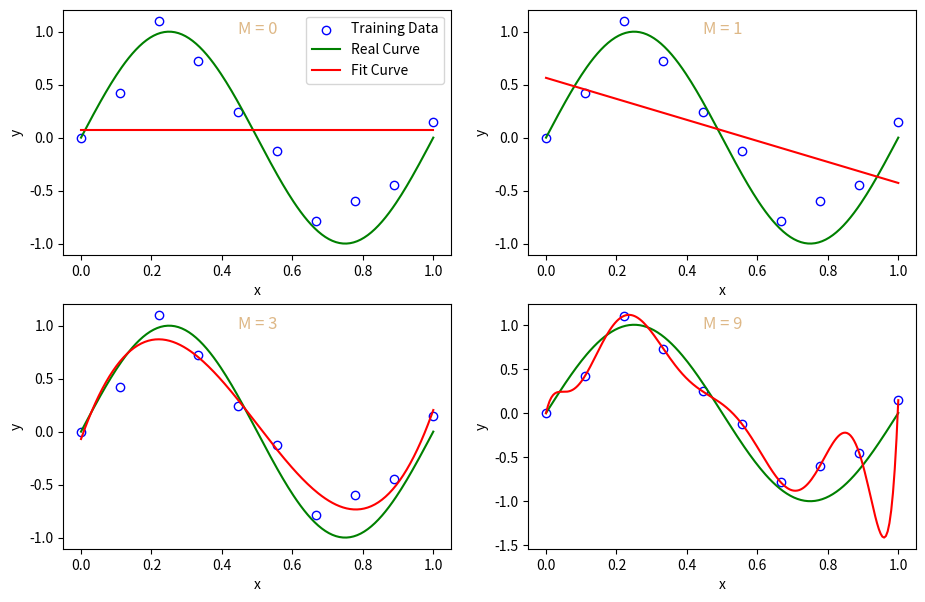

This chart was generated by the following Python code: (Note: this script raises an exception after producing the figure.)
import numpy as np
import scipy.optimize as so
import matplotlib.pyplot as plt

'''
demos about PRML - Chapter 1.1 : Polynomial Curve Fitting 
'''

# M=0时， 零阶多项式
def func0(xdata, m0):
    return m0 * np.ones(len(xdata))

# M = 1时， 一阶多项式
def func1(xdata, m0, m1):
    return m0 + m1 * xdata

def func3(xdata, m0, m1, m2, m3):
    return m0 + m1 * xdata + m2 * xdata**2 + m3 * xdata**3

def func9(xdata, m0, m1, m2, m3, m4, m5, m6, m7, m8, m9):
    return m0 + m1 * xdata + m2 * xdata**2 + m3 * xdata**3 + m4 * xdata**4 + m5 * xdata**5 + m6 * xdata**6 +\
           m7 * xdata**7 + m8 * xdata**8 + m9 * xdata**9

x = np.linspace(0, 1, 10)
x_dense = np.linspace(0, 1, 200)      # to get a smooth curve, need more data points
y_dense = np.sin(2 * np.pi * x_dense) # correspond to x_dense
perfect_y = np.sin(2 * np.pi * x)
noise = np.random.randn(len(x)) * 0.2
real_y = perfect_y + noise

popt, pcov = so.curve_fit(func0, x, real_y)         # popt是对应的系数的最小二乘估计, 是长度为参数数量的一维数组 
print('curve fit parameters when M = 0: ', popt)
fit_y_0 = func0(x_dense, popt[0])                   # 用x_dense是为了画一条更平滑的曲线, M = 0时

popt, pcov = so.curve_fit(func1, x, real_y)         
print('curve fit parameters when M = 1: ', popt)
fit_y_1 = func1(x_dense, popt[0], popt[1])          # M = 1 时

popt, pcov = so.curve_fit(func3, x, real_y)         
print('curve fit parameters when M = 3: ', popt)
fit_y_3 = func3(x_dense, popt[0], popt[1], popt[2], popt[3]) # M = 3 时

popt, pcov = so.curve_fit(func9, x, real_y)         
print('curve fit parameters when M = 9: ', popt)
fit_y_9 = func9(x_dense, popt[0], popt[1], popt[2], popt[3], popt[4], popt[5], popt[6], popt[7], popt[8], popt[9])  # M = 9 时

print('data: ', x)
print('target: ', real_y)

plt.figure(figsize=(11, 7))           # figsize的单位是inch, 不太好估量
ax = plt.subplot(221)
plt.scatter(x, real_y, c='white', marker='o', edgecolors='blue', label='Training Data')
plt.plot(x_dense, y_dense, c='green', label='Real Curve')
plt.plot(x_dense, fit_y_0, c='red', label='Fit Curve')
plt.xlabel('x')
plt.ylabel('y')
# 文本的位置按x和y轴的比例来决定
plt.text(0.45, 0.9, 'M = 0', color='burlywood', fontsize=12, transform=ax.transAxes)
plt.legend()                          # 调用该方法才会展示label参数中指定的图例名

# M = 1
ax2 = plt.subplot(222)
plt.scatter(x, real_y, c='white', marker='o', edgecolors='blue', label='Training Data')
plt.plot(x_dense, y_dense, c='green', label='Real Curve')
plt.plot(x_dense, fit_y_1, c='red', label='Fit Curve')
plt.xlabel('x')
plt.ylabel('y')
plt.text(0.45, 0.9, 'M = 1', color='burlywood', fontsize=12, transform=ax2.transAxes)                                              

# M = 3
ax3 = plt.subplot(223)
plt.scatter(x, real_y, c='white', marker='o', edgecolors='blue', label='Training Data')
plt.plot(x_dense, y_dense, c='green', label='Real Curve')
plt.plot(x_dense, fit_y_3, c='red', label='Fit Curve')
plt.xlabel('x')
plt.ylabel('y')
plt.text(0.45, 0.9, 'M = 3', color='burlywood', fontsize=12, transform=ax3.transAxes)                                             

# M = 9
ax4 = plt.subplot(224)
plt.scatter(x, real_y, c='white', marker='o', edgecolors='blue', label='Training Data')
plt.plot(x_dense, y_dense, c='green', label='Real Curve')
plt.plot(x_dense, fit_y_9, c='red', label='Fit Curve')
plt.xlabel('x')
plt.ylabel('y')
plt.text(0.45, 0.9, 'M = 9', color='burlywood', fontsize=12, transform=ax4.transAxes)

fig = plt.gcf()
fig.canvas.set_window_title('Polynomial Curve Fitting ')    # 设置window的名字
plt.show()
